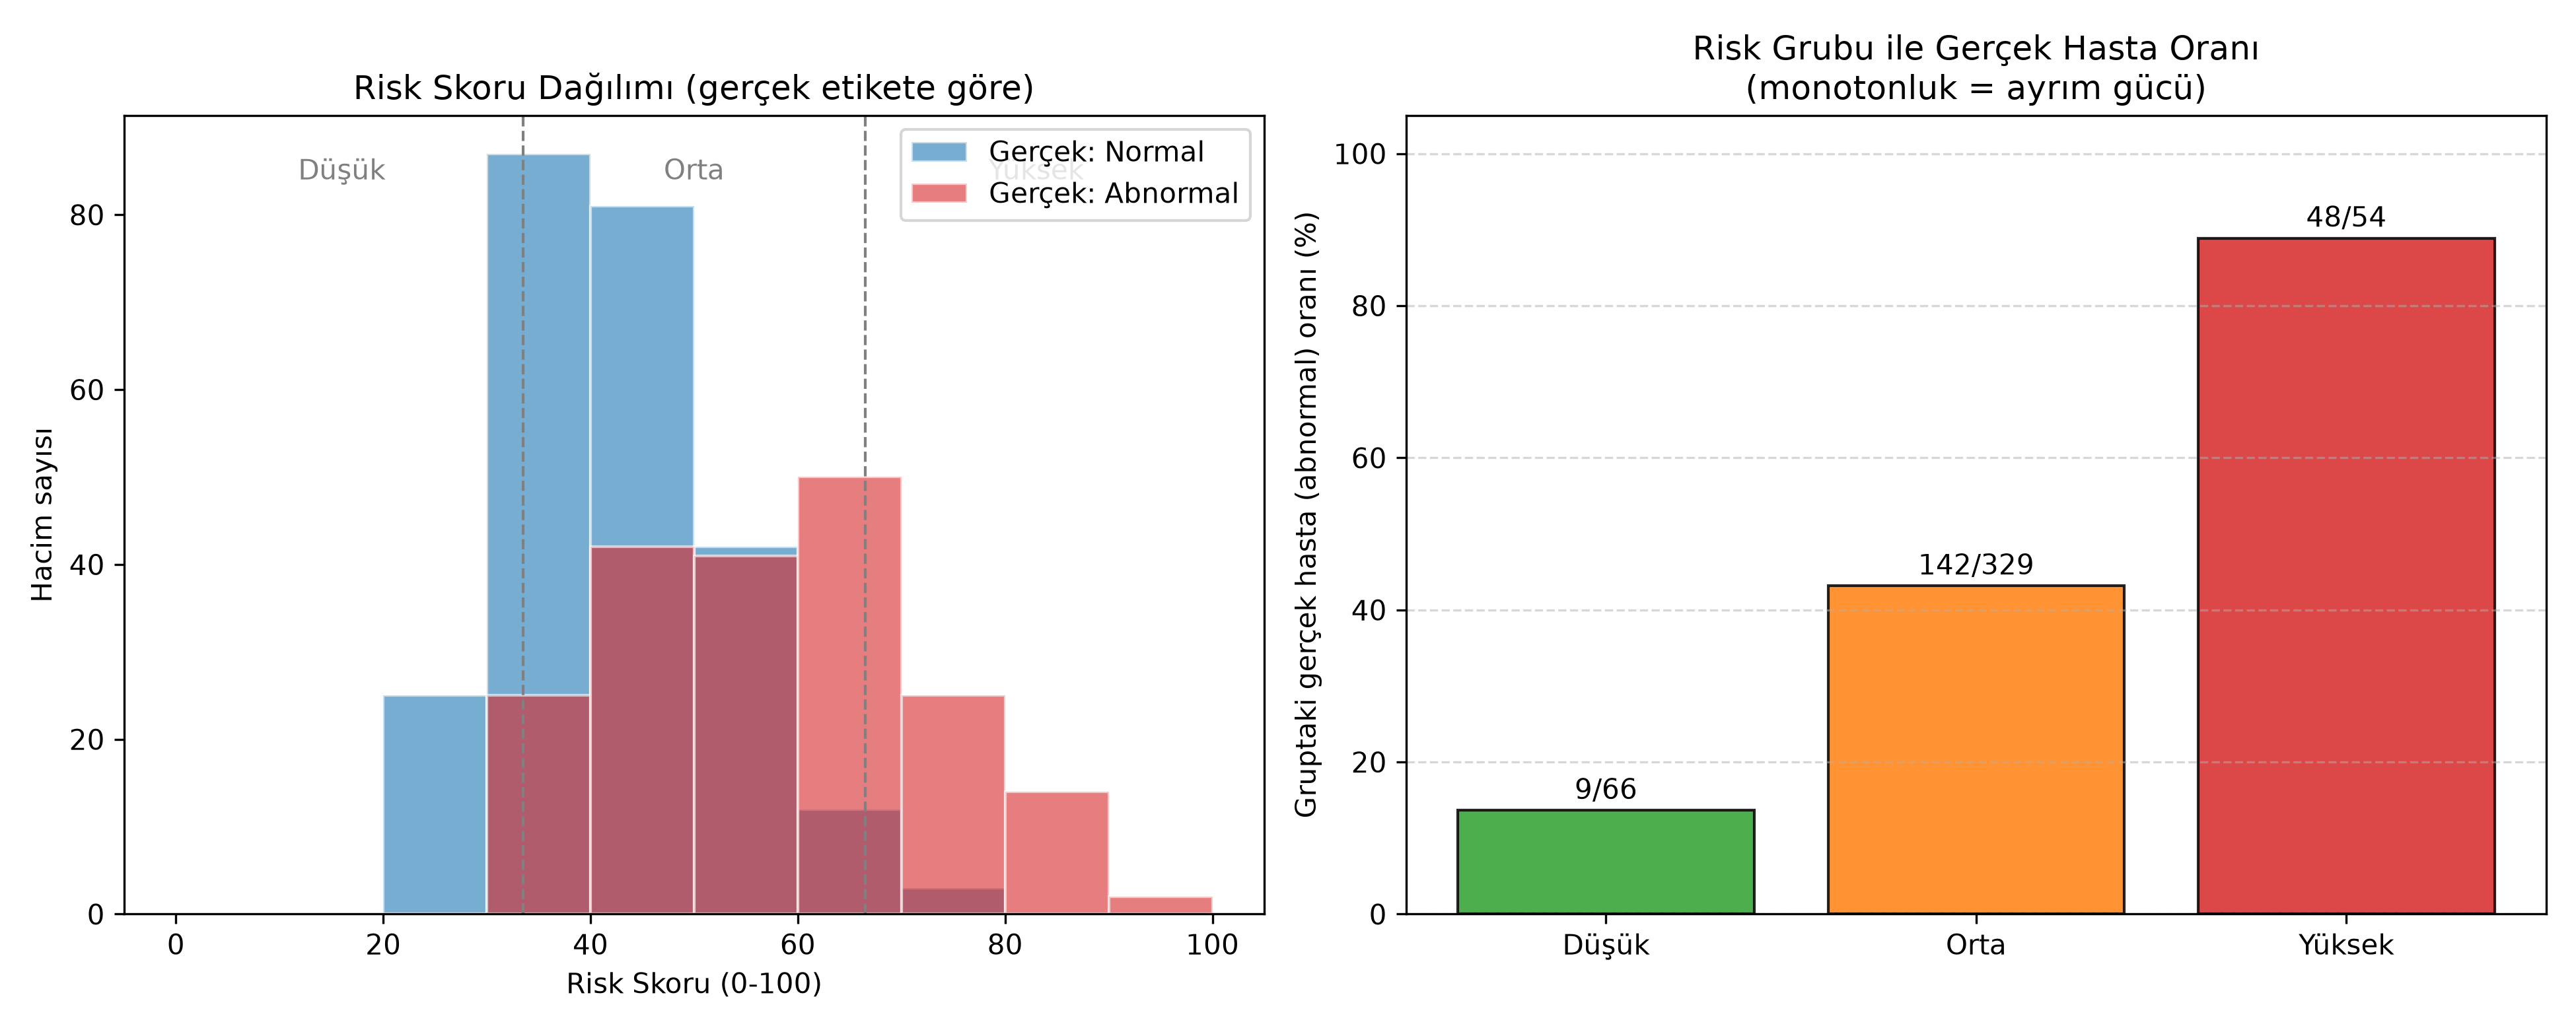

Values plotted in this chart, from the file beside it:
risk_skoru, risk_grubu, p_abnormal, gercek_etiket
54, Orta, 0.5426, normal
51, Orta, 0.5127, normal
75, Yüksek, 0.7528, normal
23, Düşük, 0.2260, normal
28, Düşük, 0.2820, normal
36, Orta, 0.3635, normal
30, Düşük, 0.2995, normal
34, Orta, 0.3371, normal
39, Orta, 0.3913, normal
35, Orta, 0.3522, normal
50, Orta, 0.5015, normal
41, Orta, 0.4065, normal
41, Orta, 0.4140, normal
50, Orta, 0.4997, normal
38, Orta, 0.3817, normal
34, Orta, 0.3380, normal
50, Orta, 0.5036, normal
43, Orta, 0.4256, normal
54, Orta, 0.5420, normal
29, Düşük, 0.2870, normal
50, Orta, 0.5036, normal
32, Düşük, 0.3235, normal
51, Orta, 0.5107, normal
27, Düşük, 0.2728, normal
42, Orta, 0.4216, normal
47, Orta, 0.4709, normal
66, Orta, 0.6554, normal
31, Düşük, 0.3074, normal
36, Orta, 0.3637, normal
30, Düşük, 0.3011, normal
57, Orta, 0.5694, normal
52, Orta, 0.5214, normal
39, Orta, 0.3893, normal
42, Orta, 0.4189, normal
47, Orta, 0.4658, normal
44, Orta, 0.4369, normal
22, Düşük, 0.2213, normal
38, Orta, 0.3755, normal
39, Orta, 0.3872, normal
44, Orta, 0.4362, normal
31, Düşük, 0.3068, normal
28, Düşük, 0.2815, normal
63, Orta, 0.6281, normal
50, Orta, 0.5032, normal
40, Orta, 0.3972, normal
27, Düşük, 0.2724, normal
44, Orta, 0.4429, normal
33, Düşük, 0.3251, normal
44, Orta, 0.4439, normal
54, Orta, 0.5399, normal
45, Orta, 0.4548, normal
28, Düşük, 0.2792, normal
47, Orta, 0.4676, normal
39, Orta, 0.3947, normal
48, Orta, 0.4777, normal
67, Yüksek, 0.6735, normal
34, Orta, 0.3446, normal
29, Düşük, 0.2895, normal
36, Orta, 0.3578, normal
32, Düşük, 0.3156, normal
... 389 more rows
